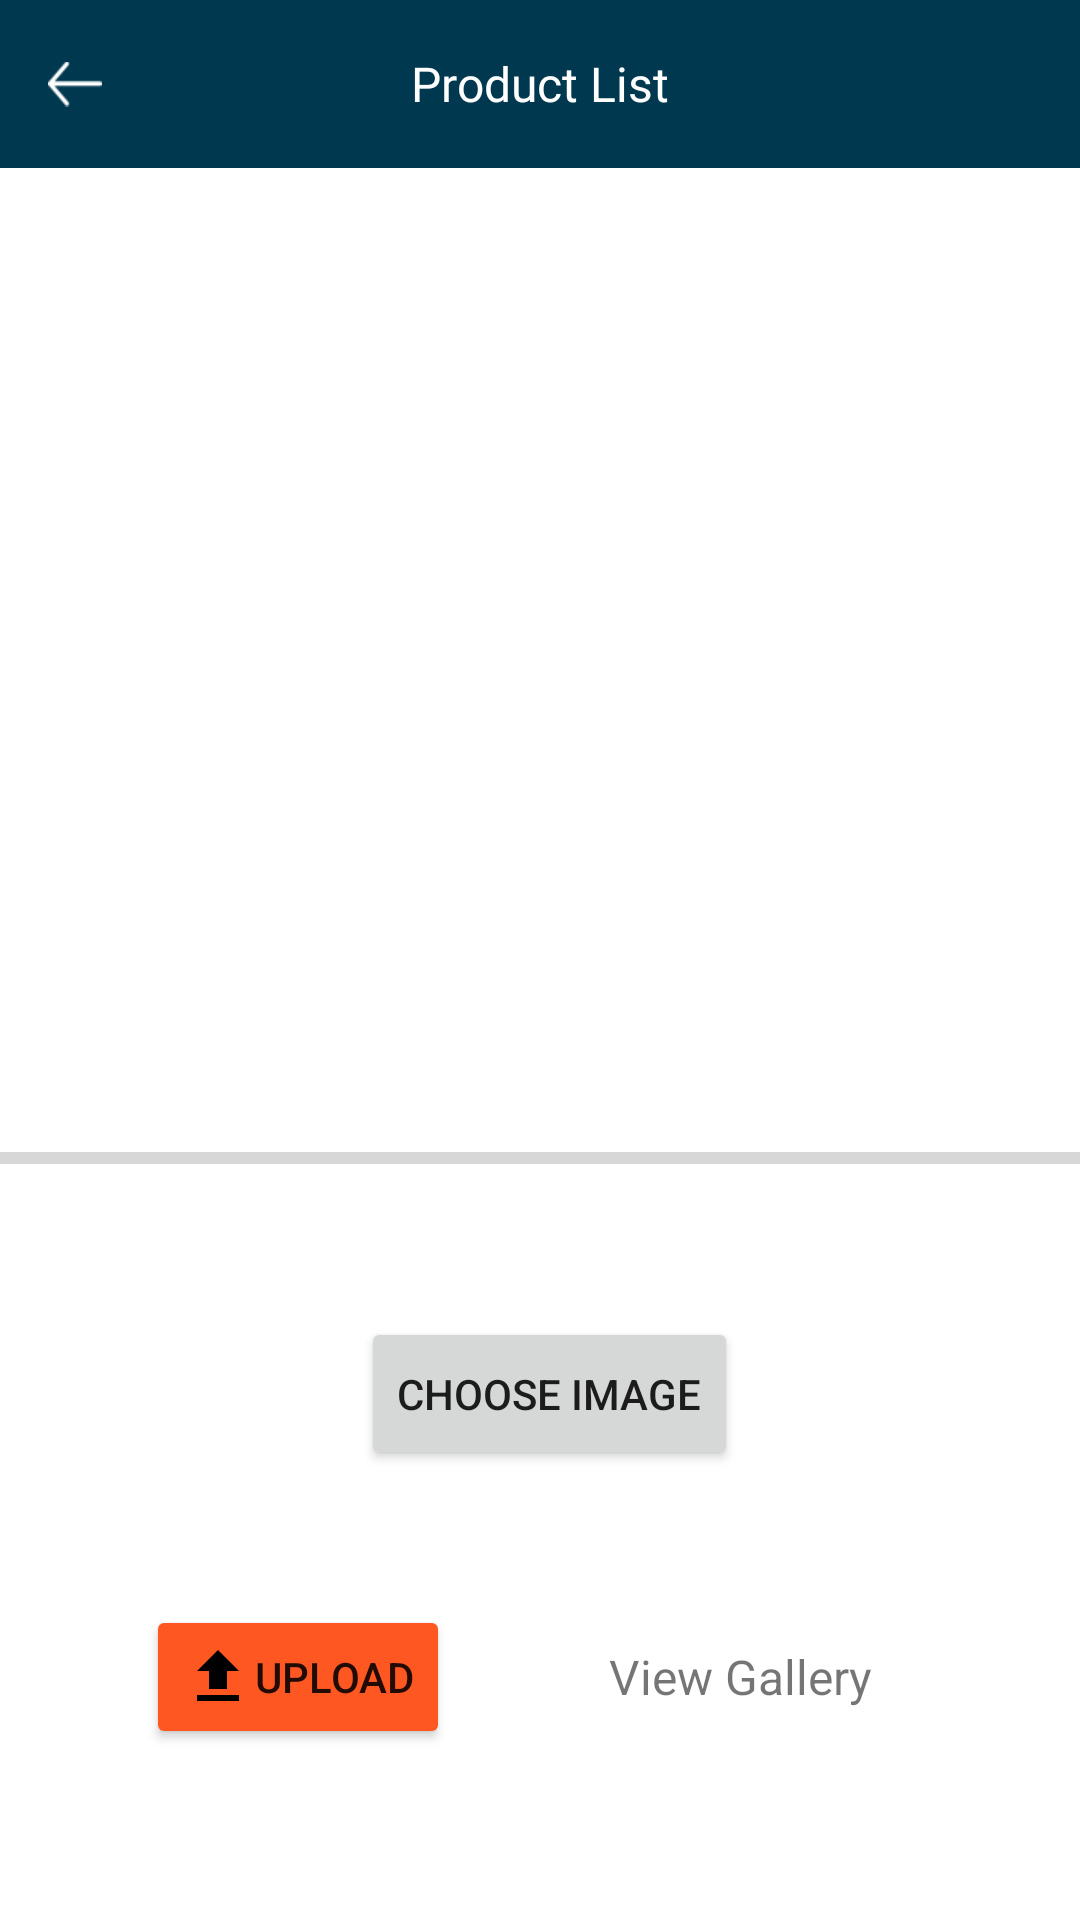

This screen was rendered from an Android layout file. Write that file and the resources it references.
<!-- AndroidManifest.xml: application theme Theme.MobileEcommerce -->
<!-- res/layout/activity_upload_image.xml -->
<?xml version="1.0" encoding="utf-8"?>
<RelativeLayout xmlns:android="http://schemas.android.com/apk/res/android"
    xmlns:app="http://schemas.android.com/apk/res-auto"
    xmlns:tools="http://schemas.android.com/tools"
    android:layout_width="match_parent"
    android:layout_height="match_parent"
    tools:context=".activity.UploadImageActivity">
    <include layout="@layout/toolbar_product_list"/>

    <ImageView
        android:id="@+id/imgPreview"
        android:layout_width="match_parent"
        android:layout_height="220dp"
        android:layout_alignParentTop="true"
        android:layout_marginTop="102dp"
        android:layout_marginBottom="20dp"
        android:src="@drawable/imagepreview" />

    <ProgressBar
        android:id="@+id/uploadProgress"
        style="@style/Widget.AppCompat.ProgressBar.Horizontal"
        android:layout_width="match_parent"
        android:layout_height="wrap_content"
        android:layout_below="@id/imgPreview"
        android:layout_marginTop="36dp" />

    <Button
        android:id="@+id/chooseImage"
        android:layout_width="wrap_content"
        android:layout_height="51dp"
        android:layout_alignParentTop="true"
        android:layout_alignParentEnd="true"
        android:layout_gravity="center_horizontal"
        android:layout_marginTop="439dp"
        android:layout_marginEnd="114dp"
        android:drawableLeft="@drawable/icon_camera"
        android:text="Choose Image"
        android:textSize="14sp" />

    <Button
        android:id="@+id/btnUploadImage"
        android:layout_width="wrap_content"
        android:layout_height="wrap_content"
        android:layout_alignParentTop="true"
        android:layout_alignParentEnd="true"
        android:layout_marginLeft="20dp"
        android:layout_marginTop="535dp"
        android:layout_marginEnd="210dp"
        android:backgroundTint="@color/colorAccent"
        android:drawableLeft="@drawable/icon_upload"
        android:text="Upload"
        android:textSize="14sp" />

    <TextView
        android:id="@+id/viewGallery"
        android:layout_width="wrap_content"
        android:layout_height="wrap_content"
        android:layout_alignParentTop="true"
        android:layout_alignParentRight="true"
        android:layout_marginTop="548dp"
        android:layout_marginRight="69dp"
        android:text="View Gallery"
        android:textSize="16sp" />

</RelativeLayout>
<!-- res/layout/toolbar_product_list.xml (included above) -->
<?xml version="1.0" encoding="utf-8"?>
<androidx.appcompat.widget.Toolbar xmlns:android="http://schemas.android.com/apk/res/android"
    android:layout_width="match_parent"
    android:layout_height="wrap_content"
    android:background="@color/red">

    <ImageView
        android:id="@+id/iv_back"
        android:layout_width="18dp"
        android:layout_height="18dp"
        android:src="@drawable/ic_back_white" />

    <TextView
        android:id="@+id/title"
        android:layout_width="wrap_content"
        android:layout_height="wrap_content"
        android:layout_gravity="center"
        android:fontFamily="@font/roboto_medium"
        android:text="Product List"
        android:textColor="@color/white"
        android:textSize="16sp" />
</androidx.appcompat.widget.Toolbar>
<!-- resources referenced by this layout -->
<resources>
  <color name="colorAccent">#FF5722</color>
  <color name="red">#00384f</color>
  <color name="white">#FFFFFFFF</color>
  <!-- drawable ic_back_white: png bitmap (drawable-v24, 319 bytes) -->
  <!-- drawable icon_upload (drawable) -->
  <vector xmlns:android="http://schemas.android.com/apk/res/android"
      android:width="24dp"
      android:height="24dp"
      android:viewportWidth="24.0"
      android:viewportHeight="24.0">
      <path
          android:fillColor="#FF000000"
          android:pathData="M9,16h6v-6h4l-7,-7 -7,7h4zM5,18h14v2L5,20z"/>
  </vector>
  <style name="Theme.MobileEcommerce" parent="Theme.MaterialComponents.DayNight.DarkActionBar">
          
          <item name="colorPrimary">@color/purple_500</item>
          <item name="colorPrimaryVariant">@color/purple_700</item>
          <item name="colorOnPrimary">@color/white</item>
          
          <item name="colorSecondary">@color/teal_200</item>
          <item name="colorSecondaryVariant">@color/teal_700</item>
          <item name="colorOnSecondary">@color/black</item>
          
          <item name="android:statusBarColor">?attr/colorPrimaryVariant</item>
          
      </style>
  <color name="purple_500">#FF6200EE</color>
  <color name="purple_700">#FF3700B3</color>
  <color name="teal_200">#FF03DAC5</color>
  <color name="teal_700">#FF018786</color>
  <color name="black">#FF000000</color>
</resources>
